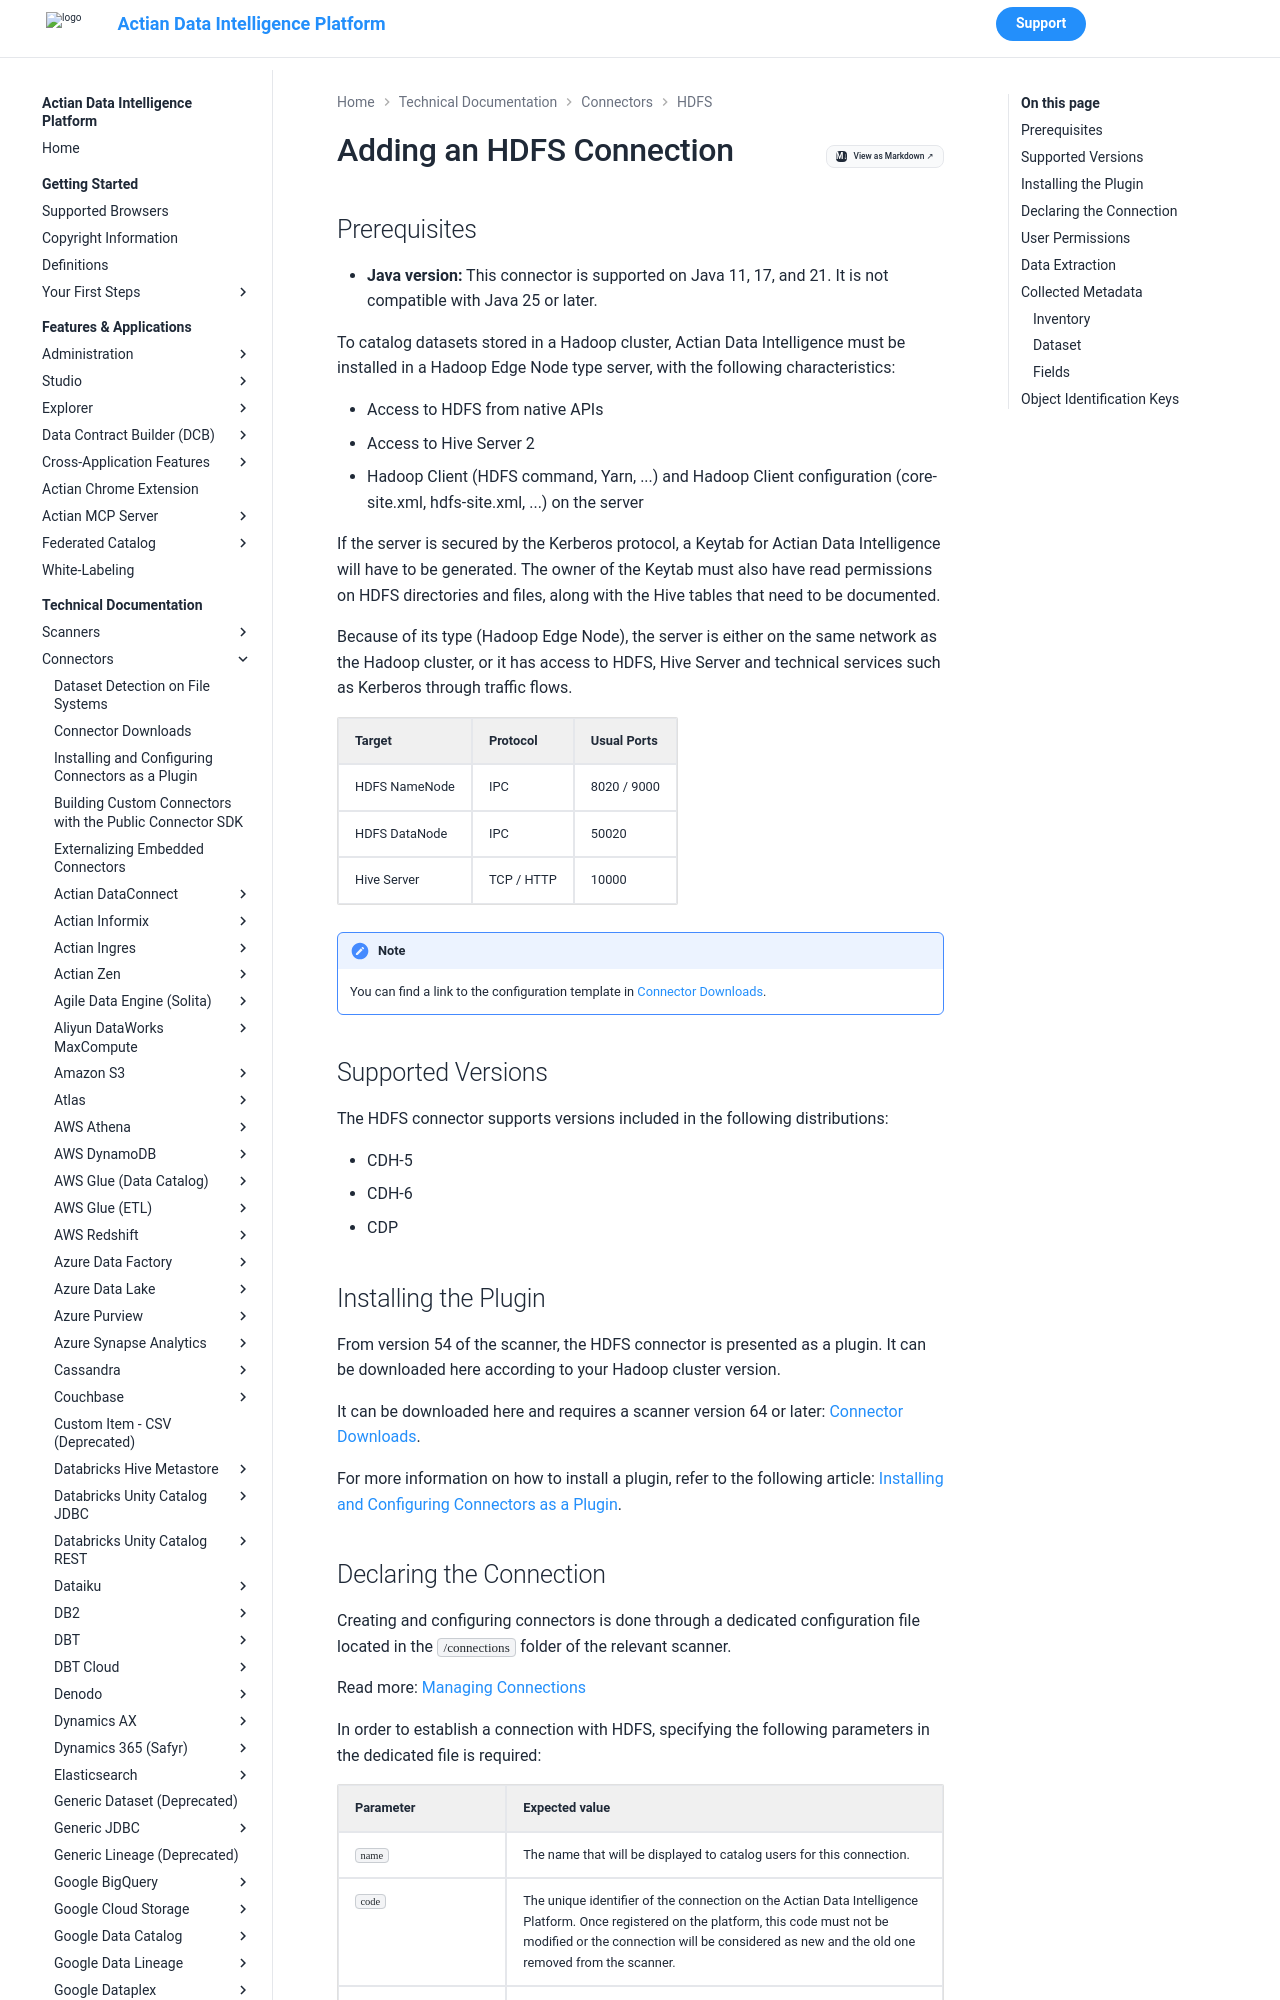

repository: ActianCorp/zeenea-platform-docs · page: latest/technical-documentation/connectors/hdfs/hdfs.html · generator: mkdocs

# Adding an HDFS Connection

## Prerequisites

* **Java version:** This connector is supported on Java 11, 17, and 21. It is not compatible with Java 25 or later.

To catalog datasets stored in a Hadoop cluster, Actian Data Intelligence must be installed in a Hadoop Edge Node type server, with the following characteristics: 

* Access to HDFS from native APIs
* Access to Hive Server 2
* Hadoop Client (HDFS command, Yarn, ...) and Hadoop Client configuration (core-site.xml, hdfs-site.xml, ...) on the server

If the server is secured by the Kerberos protocol, a Keytab for Actian Data Intelligence will have to be generated. The owner of the Keytab must also have read permissions on HDFS directories and files, along with the Hive tables that need to be documented. 

Because of its type (Hadoop Edge Node), the server is either on the same network as the Hadoop cluster, or it has access to HDFS, Hive Server and technical services such as Kerberos through traffic flows. 

| Target | Protocol	| Usual Ports |
| :--- | :--- | :--- |
| HDFS NameNode | IPC | 8020 / 9000 |
| HDFS DataNode | IPC | 50020 |
| Hive Server | TCP / HTTP | 10000 |

!!! note
    You can find a link to the configuration template in [Connector Downloads](../connectors-list.md).


## Supported Versions

The HDFS connector supports versions included in the following distributions: 

* CDH-5
* CDH-6
* CDP

## Installing the Plugin

From version 54 of the scanner, the HDFS connector is presented as a plugin. It can be downloaded here according to your Hadoop cluster version.

It can be downloaded here and requires a scanner version 64 or later: [Connector Downloads](../connectors-list.md).

For more information on how to install a plugin, refer to the following article: [Installing and Configuring Connectors as a Plugin](../connectors-install-as-plugin.md).
